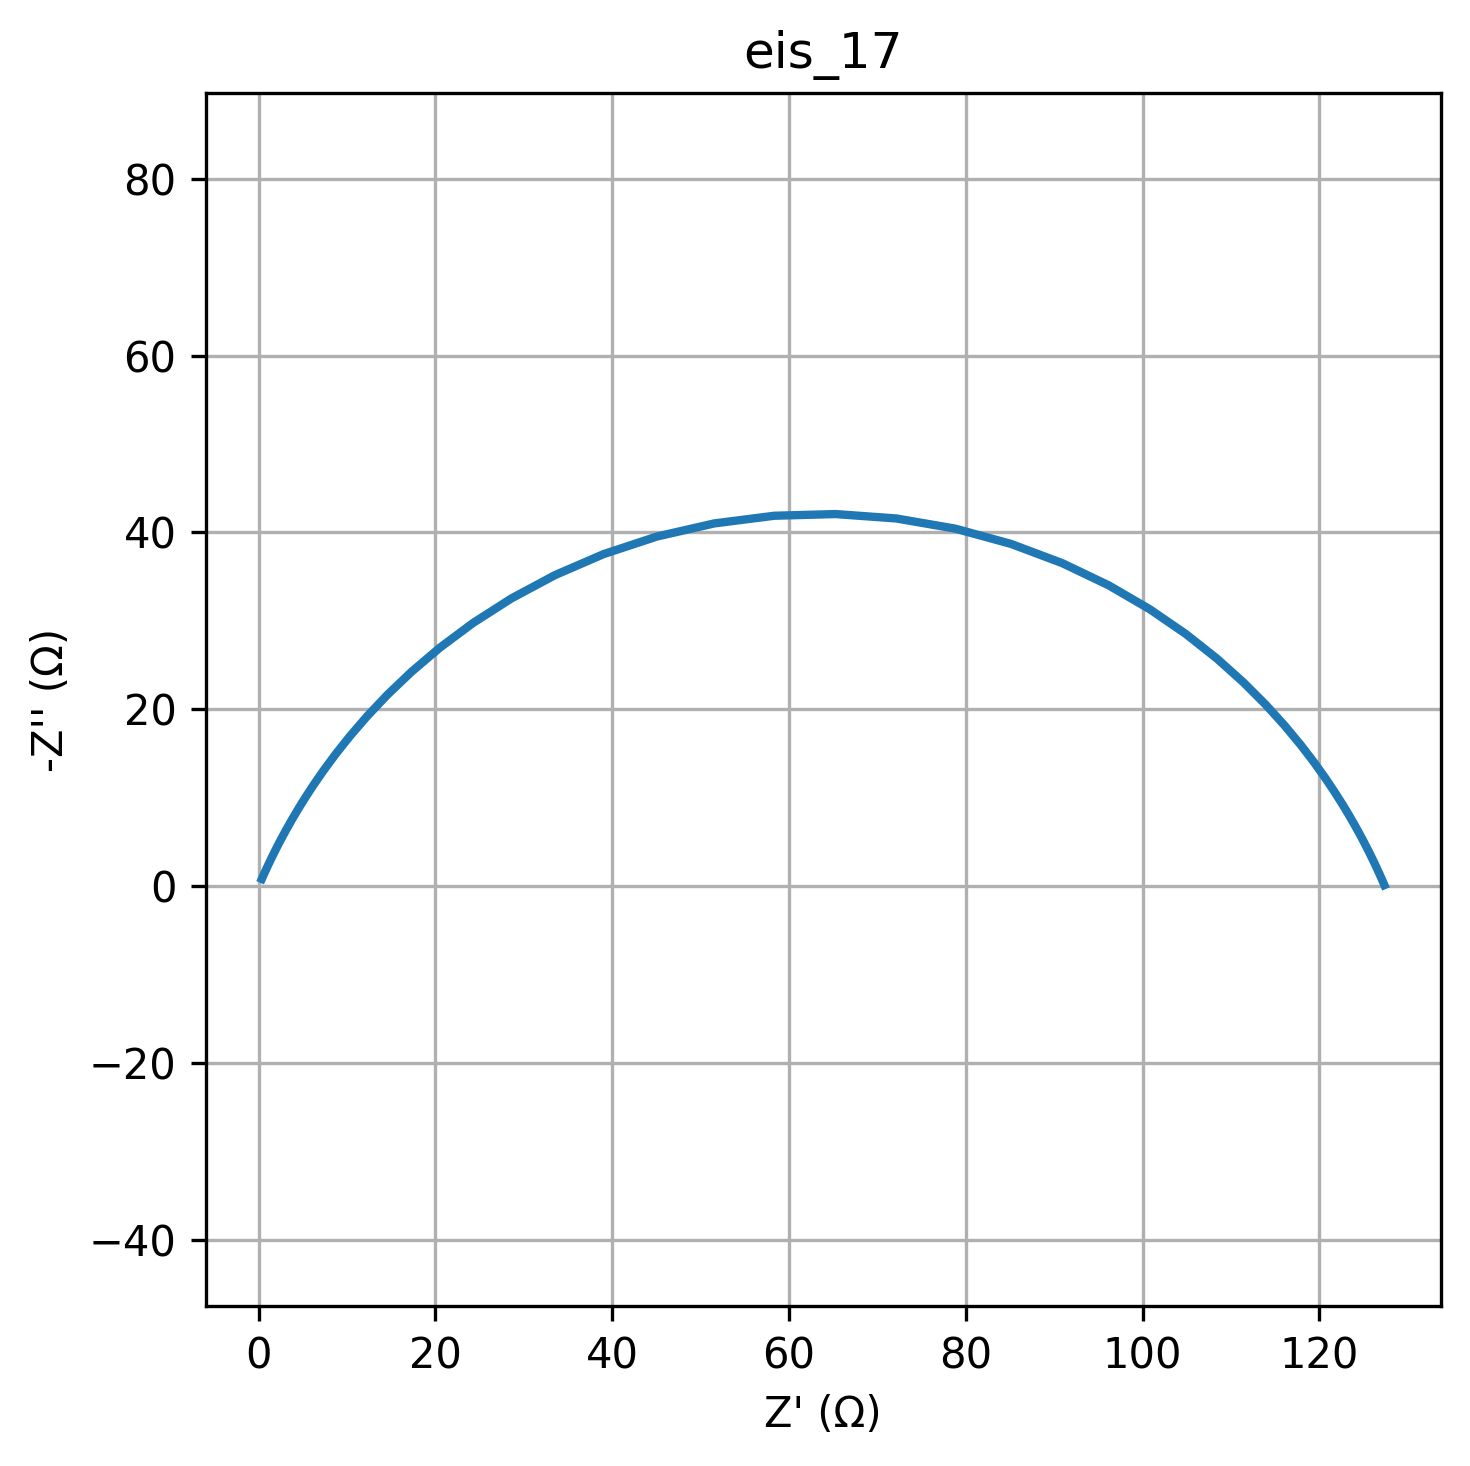

The data file committed next to this chart (first rows):
freq, Z_real, Z_imag
0.01, 127.4, -0.1054
0.01226, 127.4, -0.1227
0.01504, 127.3, -0.1428
0.01844, 127.3, -0.1661
0.02262, 127.3, -0.1933
0.02774, 127.3, -0.2249
0.03401, 127.3, -0.2617
0.04171, 127.3, -0.3045
0.05115, 127.3, -0.3543
0.06273, 127.2, -0.4122
0.07693, 127.2, -0.4795
0.09434, 127.2, -0.5577
0.1157, 127.1, -0.6487
0.1419, 127.1, -0.7544
0.174, 127, -0.8773
0.2134, 127, -1.02
0.2617, 126.9, -1.186
0.3209, 126.8, -1.378
0.3935, 126.7, -1.602
0.4826, 126.6, -1.86
0.5918, 126.4, -2.161
0.7257, 126.3, -2.508
0.89, 126.1, -2.911
1.091, 125.9, -3.376
1.338, 125.6, -3.914
1.641, 125.3, -4.534
2.013, 124.9, -5.248
2.468, 124.5, -6.068
3.027, 123.9, -7.009
3.712, 123.3, -8.084
4.552, 122.6, -9.309
5.583, 121.7, -10.7
6.846, 120.6, -12.27
8.396, 119.4, -14.03
10.3, 117.9, -15.99
12.63, 116.1, -18.16
15.48, 113.9, -20.52
18.99, 111.4, -23.06
23.29, 108.4, -25.74
28.56, 104.9, -28.52
35.02, 100.8, -31.31
42.94, 96.18, -34.02
52.66, 90.93, -36.53
64.58, 85.12, -38.71
79.2, 78.82, -40.44
97.13, 72.15, -41.59
119.1, 65.26, -42.09
146.1, 58.33, -41.89
179.1, 51.54, -41.03
219.7, 45.06, -39.55
269.4, 39.02, -37.55
330.4, 33.51, -35.17
405.1, 28.59, -32.54
496.8, 24.26, -29.77
609.3, 20.51, -26.97
747.2, 17.29, -24.24
916.3, 14.56, -21.63
1124, 12.25, -19.19
1378, 10.31, -16.93
1690, 8.677, -14.88
... 20 more rows
